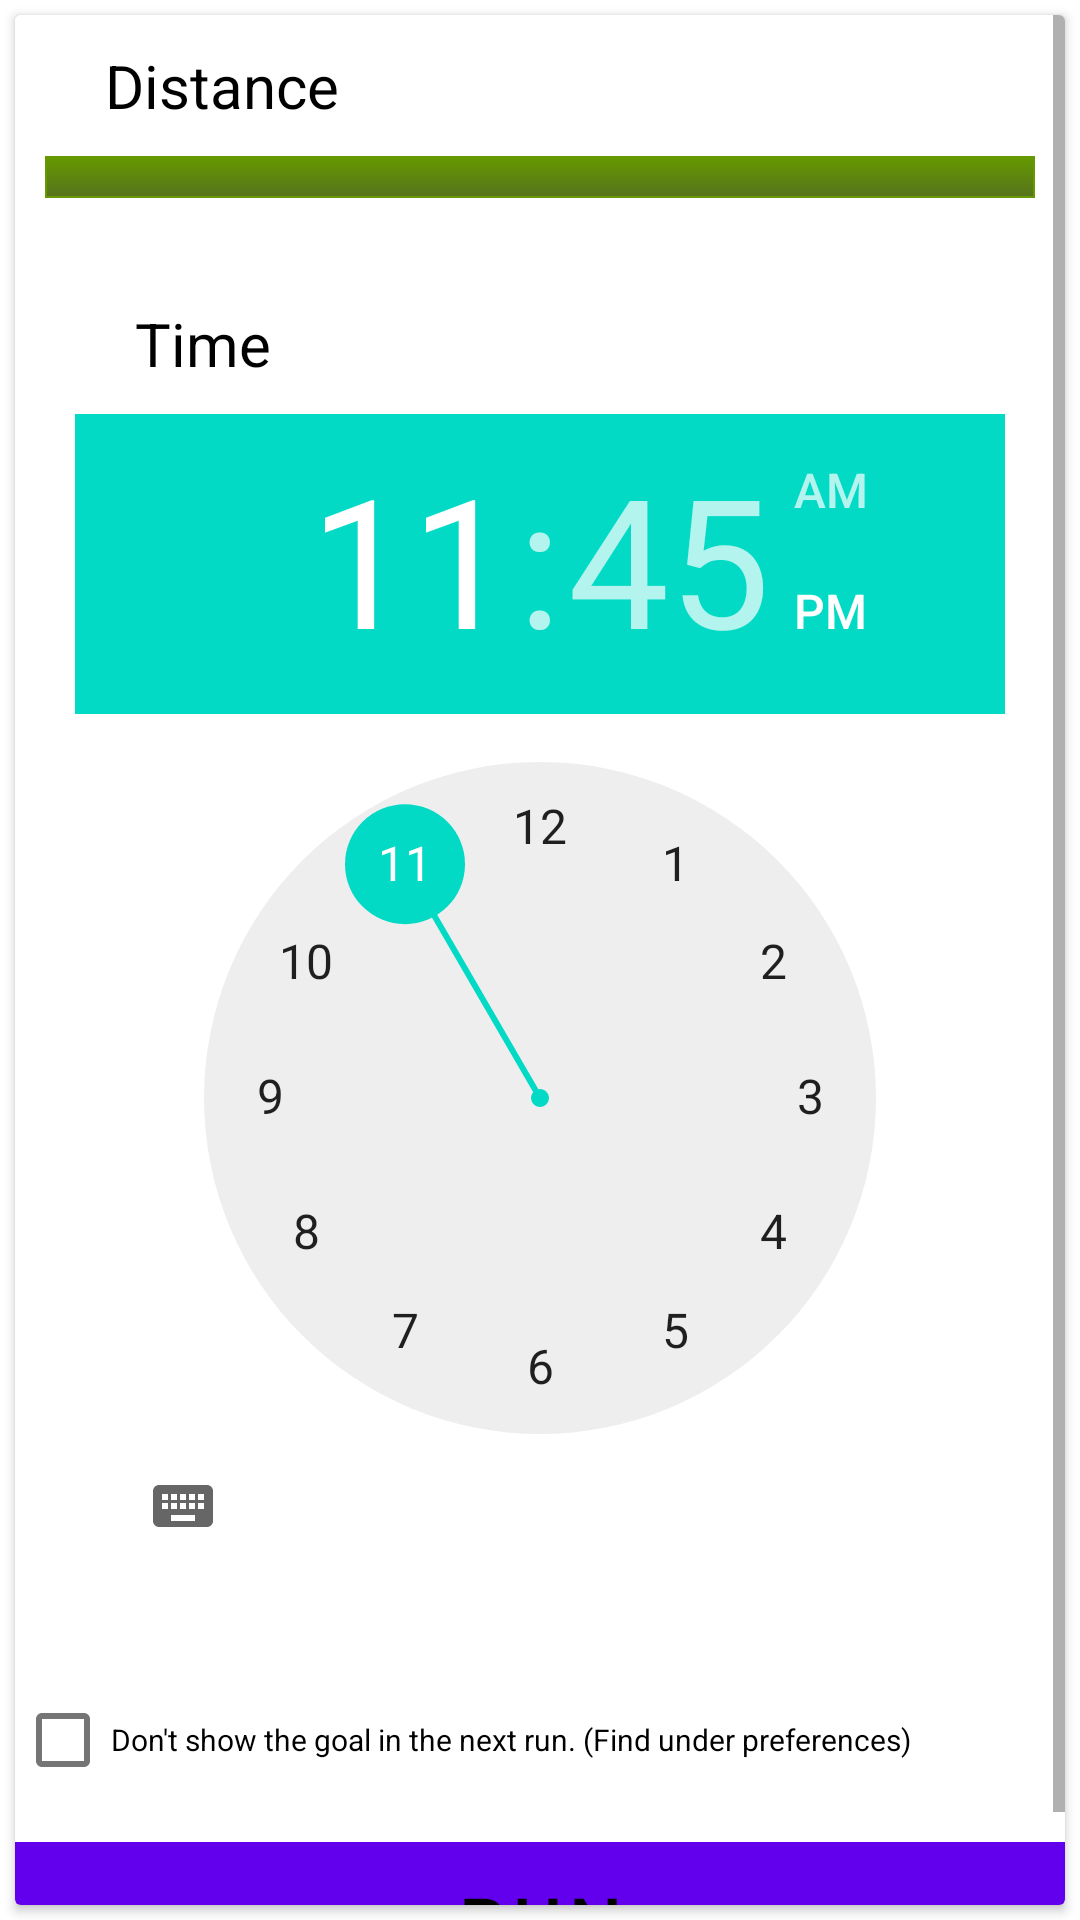

The Android layout XML behind this screen, and the referenced resources:
<!-- AndroidManifest.xml: fallback theme Theme.MaterialComponents.DayNight.NoActionBar -->
<!-- res/layout/new_goal_run.xml -->
<?xml version="1.0" encoding="UTF-8"?>

<LinearLayout xmlns:android="http://schemas.android.com/apk/res/android" 	
	android:layout_height="match_parent" 
	android:layout_width="match_parent" 
	android:orientation="vertical"
	android:id="@+id/GoalMainLayout" 	
	android:background="@drawable/background_color"
	android:gravity="right">
	<androidx.cardview.widget.CardView
		android:layout_width="match_parent"
		android:layout_height="match_parent"
		android:elevation="@dimen/cardview_default_elevation"
		android:background="@drawable/abc_popup_background_mtrl_mult"
		cardCornerRadius="4dp"
		android:layout_margin="5dp"	>
	<RelativeLayout
	        android:orientation="vertical"
	        android:layout_width="fill_parent"
	        android:layout_height="fill_parent"
	        >
				<ScrollView
		    android:id="@+id/scrollView"
		    android:layout_width="match_parent"
		    android:layout_height="match_parent"
		    android:layout_alignParentTop="true" >
				<LinearLayout
			    android:layout_width="match_parent"
			    android:layout_height="match_parent"
			    android:orientation="vertical" >
					    <LinearLayout
							android:background="@drawable/background_color"
					        android:layout_width="match_parent"
					        android:layout_height="match_parent"
					        android:layout_marginTop="0dip"					       
					        android:orientation="horizontal"
					        android:padding="10dip" >
	
					        <LinearLayout
					            android:layout_width="match_parent"
					            android:layout_height="match_parent"
					            android:layout_marginTop="0dip"
					            android:orientation="vertical"
					            android:padding="0dip" >
	
					            <TextView

					                android:layout_width="match_parent"
					                android:layout_height="wrap_content"
					                android:layout_marginBottom="10dip"
					                android:layout_marginLeft="20dip"
					                android:gravity="top|left"
					                android:text="@string/distance"
					                android:textColor="#000000"
					                android:textSize="20sp" />
	
					            <Spinner
					                android:id="@+id/spDistance"
					                android:layout_width="match_parent"
					                android:layout_height="wrap_content" 
					                android:background="@drawable/button_no_corners"
									android:spinnerMode="dropdown"
									android:textColor="@android:color/black"/>
					    
					        </LinearLayout>
					    </LinearLayout>
						<LinearLayout
						    android:layout_width="match_parent"
						    android:layout_height="wrap_content"
						    android:layout_marginTop="5dip"
						    
						    android:orientation="vertical"
						    android:padding="10dip" >
		
						    <LinearLayout
						        android:id="@+id/btnDonate"
						        android:layout_width="match_parent"
						        android:layout_height="match_parent"
						        android:layout_marginTop="0dip"
						        
						        android:orientation="horizontal"
						        android:padding="10dip" >
		
						        <LinearLayout
						            android:layout_width="match_parent"
						            android:layout_height="match_parent"
						            android:layout_marginTop="0dip"
						            android:orientation="vertical"
						            android:padding="0dip" >
		
						            <TextView
						                android:id="@+id/TextView15"
						                android:layout_width="match_parent"
						                android:layout_height="wrap_content"
						                android:layout_marginBottom="10dip"
						                android:layout_marginLeft="20dip"
						                android:gravity="top|left"
						                android:text="@string/time"
						                android:textColor="#000000"
						                android:textSize="20sp" />
		
						            <TimePicker
						                android:id="@+id/timeGoal"
						                android:layout_width="match_parent"
						                android:layout_height="wrap_content" 
						                android:background="@drawable/background_grey"
										/>
						    
						        </LinearLayout>
						    </LinearLayout>
						</LinearLayout>
						
						<RelativeLayout
						    android:id="@+id/linearLayout2"
						    android:layout_width="match_parent"
						    android:layout_height="match_parent"
						    android:layout_marginTop="10dip"
						    
						    android:orientation="horizontal" >
	
							<CheckBox
							    android:id="@+id/checkGoal"
							    android:layout_width="wrap_content"
							    android:layout_height="wrap_content"
							    android:layout_alignParentLeft="true"
							    android:layout_alignParentTop="true"
							    android:textSize="10sp"
							    android:text="@string/not_show_goal" />
				
						</RelativeLayout>
						
						<RelativeLayout

						    android:layout_width="match_parent"
						    android:layout_height="match_parent"
						    android:layout_marginTop="10dip"
						    
						    android:orientation="horizontal" >
				
						    <Button
						        android:textSize="25sp"
						        android:id="@+id/btnRun"
						        android:layout_width="match_parent"
						        android:layout_height="wrap_content"
						        android:background="@drawable/button_no_corners_1"
						        android:text="@string/run"
						        android:textColor="#000000" />
				
						</RelativeLayout>
						
					</LinearLayout>
				</ScrollView>
			</RelativeLayout>
	</androidx.cardview.widget.CardView>
</LinearLayout>
<!-- resources referenced by this layout -->
<resources>
  <!-- drawable background_color (drawable) -->
  <?xml version="1.0" encoding="utf-8"?>
  <selector xmlns:android="http://schemas.android.com/apk/res/android">
      <item android:drawable="@android:color/background_light"></item>
  </selector>
  <!-- drawable background_grey (drawable) -->
  <?xml version="1.0" encoding="utf-8"?>
  <selector xmlns:android="http://schemas.android.com/apk/res/android">
      <gradient android:startColor="#efefef" android:endColor="#fefefe"
          android:angle="0" />
  </selector>
  <!-- drawable button_no_corners (drawable) -->
  <?xml version="1.0" encoding="utf-8"?>
  <selector xmlns:android="http://schemas.android.com/apk/res/android">
  	<item android:state_focused="true">
  		<shape android:shape="rectangle">
  			<gradient android:startColor="#56731D" android:endColor="#669900"
  				android:angle="270" />
  			<padding android:left="12dp" android:top="7dp" android:right="12dp"
  				android:bottom="7dp" />
  			<corners android:radius="0dp" />
  			<stroke android:width="0.5dp" android:color="#56731D" />
  		</shape>
  	</item>
  
  	<item android:state_pressed="true" >
  		<shape android:shape="rectangle">
  			<gradient android:startColor="#56731D" android:endColor="#669900"
  				android:angle="270" />
  			<padding android:left="12dp" android:top="7dp" android:right="12dp"
  				android:bottom="7dp" />
  			<corners android:radius="0dp" />
  			<stroke android:width="0.8dp" android:color="#56731D" />
  		</shape>
  	</item>
  
  
  	<item android:state_enabled="false">
  		<shape android:shape="rectangle">
  			<gradient android:startColor="#669900" android:endColor="#56731D"
  				android:angle="270" />
  			<padding android:left="12dp" android:top="7dp" android:right="12dp"
  				android:bottom="7dp" />
  			<corners android:radius="0dp" />
  			<stroke android:width="0.5dp" android:color="#669900" />
  		</shape>
  	</item>
  
  </selector>
  <!-- drawable button_no_corners_1 (drawable) -->
  <?xml version="1.0" encoding="utf-8"?>
  <selector xmlns:android="http://schemas.android.com/apk/res/android">
  	<item android:state_focused="true">
  		<shape android:shape="rectangle">
  			<gradient android:startColor="#797a9c" android:endColor="#82b0ca"
  				android:angle="270" />
  			<padding android:left="12dp" android:top="7dp" android:right="12dp"
  				android:bottom="7dp" />
  			<corners android:radius="0dp" />
  			<stroke android:width="0.5dp" android:color="#797a9c" />
  		</shape>
  	</item>
  
  	<item android:state_pressed="true" >
  		<shape android:shape="rectangle">
  			<gradient android:startColor="#797a9c" android:endColor="#82b0ca"
  				android:angle="270" />
  			<padding android:left="12dp" android:top="7dp" android:right="12dp"
  				android:bottom="7dp" />
  			<corners android:radius="0dp" />
  			<stroke android:width="0.8dp" android:color="#797a9c" />
  		</shape>
  	</item>
  
  
  	<item>
  		<shape android:shape="rectangle">
  			<gradient android:startColor="#82b0ca" android:endColor="#797a9c"
  				android:angle="270" />
  			<padding android:left="12dp" android:top="7dp" android:right="12dp"
  				android:bottom="7dp" />
  			<corners android:radius="0dp" />
  			<stroke android:width="0.5dp" android:color="#82b0ca" />
  		</shape>
  	</item>
  
  </selector>
  <string name="distance">Distance</string>
  <string name="not_show_goal">Don\'t show the goal in the next run. (Find under preferences)</string>
  <string name="run">run</string>
  <string name="time">Time</string>
</resources>
